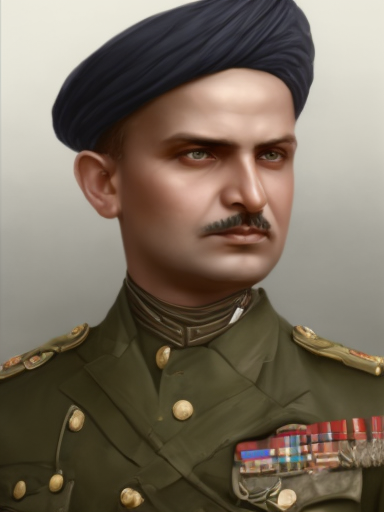
Generation parameters embedded in this image by AUTOMATIC1111 Stable Diffusion web UI or a fork of it (Forge, ...) (PNG 'parameters' text chunk):
male, matte painting, sharp focus, hoi4_vanilla_portrait_style, military uniform, indian
Steps: 20, Sampler: Euler, CFG scale: 7, Seed: 4075113871, Size: 384x512, Model hash: 9b8aa544, Batch size: 8, Batch pos: 6